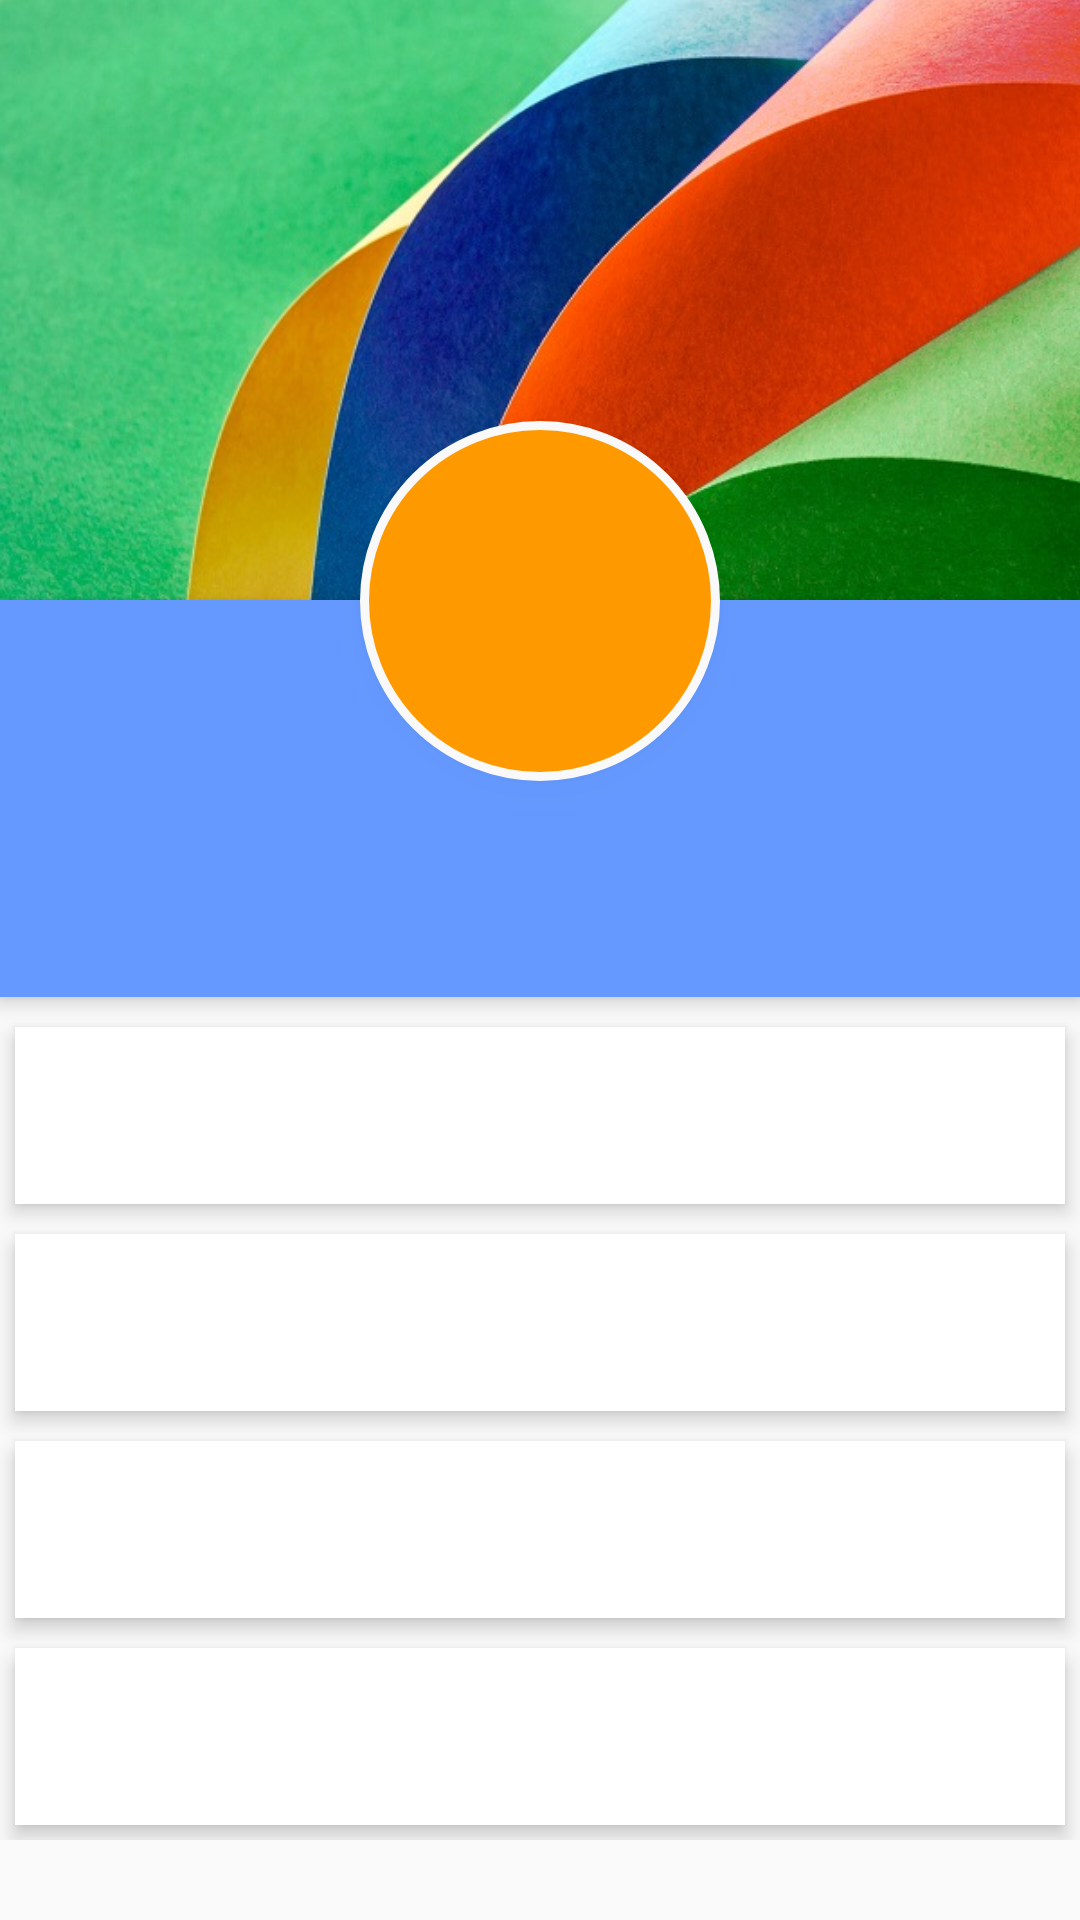

This screen was rendered from an Android layout file. Write that file and the resources it references.
<!-- AndroidManifest.xml: application theme Theme.AppCompat.Light.NoActionBar -->
<!-- res/layout/activity_profile_faculty.xml -->
<?xml version="1.0" encoding="utf-8"?>

<ScrollView xmlns:android="http://schemas.android.com/apk/res/android"
    android:layout_width="match_parent"
    android:layout_height="match_parent">

    <RelativeLayout
        android:layout_width="match_parent"
        android:layout_height="match_parent">

        <ImageView
            android:id="@+id/header_cover_image"
            android:layout_width="match_parent"
            android:layout_height="200dp"
            android:scaleType="centerCrop"
            android:src="@drawable/navigation_header_image" />

        <ImageButton
            android:id="@+id/user_profile_photo"
            android:layout_width="120dp"
            android:layout_height="120dp"
            android:layout_below="@+id/header_cover_image"
            android:layout_centerHorizontal="true"
            android:layout_marginTop="-60dp"
            android:background="@drawable/profile_circular_border_imageview"
            android:elevation="5dp"
            android:padding="20dp"
            android:scaleType="centerCrop"
            android:src="@drawable/boss" />

        <RelativeLayout
            android:id="@+id/profile_layout"
            android:layout_width="match_parent"
            android:layout_height="wrap_content"
            android:layout_below="@+id/header_cover_image"
            android:background="#6599FF"
            android:elevation="4dp"
            android:paddingBottom="24dp">


            <ImageView
                android:id="@+id/add_friend"
                android:layout_width="30dp"
                android:layout_height="30dp"
                android:layout_marginLeft="16dp"
                android:layout_marginTop="16dp"
                android:layout_marginRight="10dp"
                android:src="@drawable/edit_profile"
                android:layout_alignParentRight="true"/>

            <TextView
                android:id="@+id/name"
                android:layout_width="wrap_content"
                android:layout_height="wrap_content"
                android:layout_centerHorizontal="true"
                android:layout_marginTop="76dp"
                android:textColor="#fff"
                android:textSize="24sp"
                android:textStyle="bold" />

        </RelativeLayout>


        <LinearLayout
            android:layout_width="fill_parent"
            android:layout_height="wrap_content"
            android:layout_below="@+id/profile_layout"
            android:layout_marginTop="5dp"
            android:orientation="vertical">

            <TextView
                android:layout_width="fill_parent"
                android:layout_height="wrap_content"
                android:layout_margin="5dp"
                android:layout_marginBottom="3dp"
                android:layout_marginTop="3dp"
                android:background="#fff"
                android:clickable="true"
                android:elevation="4dp"
                android:padding="20dp"
                android:id="@+id/registrationid"/>

            <TextView
                android:layout_width="fill_parent"
                android:layout_height="wrap_content"
                android:layout_margin="5dp"
                android:layout_marginBottom="3dp"
                android:layout_marginTop="3dp"
                android:background="#fff"
                android:clickable="true"
                android:elevation="4dp"
                android:padding="20dp"
                android:id="@+id/department"/>

            <TextView
                android:layout_width="fill_parent"
                android:layout_height="wrap_content"
                android:layout_margin="5dp"
                android:background="#fff"
                android:clickable="true"
                android:elevation="4dp"
                android:padding="20dp"
                android:id="@+id/contact"/>

            <TextView
                android:layout_width="fill_parent"
                android:layout_height="wrap_content"
                android:layout_margin="5dp"
                android:background="#fff"
                android:clickable="true"
                android:elevation="4dp"
                android:padding="20dp"
                android:id="@+id/email"/>
        </LinearLayout>
    </RelativeLayout>
</ScrollView>
<!-- resources referenced by this layout -->
<resources>
  <!-- drawable navigation_header_image: jpg bitmap (drawable, 71994 bytes) -->
  <!-- drawable profile_circular_border_imageview (drawable) -->
  <?xml version="1.0" encoding="utf-8"?>
  
  <shape xmlns:android="http://schemas.android.com/apk/res/android"
      android:shape="rectangle">
      <corners android:radius="100dp" />
      <solid android:color="#FF9900" />
      <stroke
          android:width="3dip"
          android:color="#f9f9f9" />
      <padding
          android:bottom="4dp"
          android:left="4dp"
          android:right="4dp"
          android:top="4dp" />
  </shape>
</resources>
